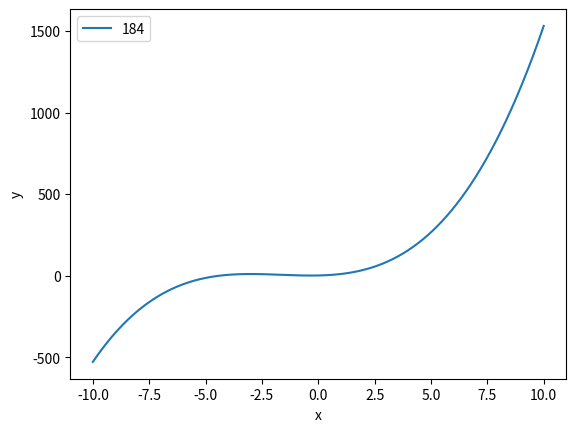

The matplotlib source for this figure:
import numpy as np
import math
import matplotlib.pyplot as plt
from math import pi
x=np.arange(-10,10,0.00001)
y=x**3+5*x**2+3*x+1
plt.plot(x,y,label='184')
plt.xlabel('x')
plt.ylabel('y')
plt.legend()
plt.show()